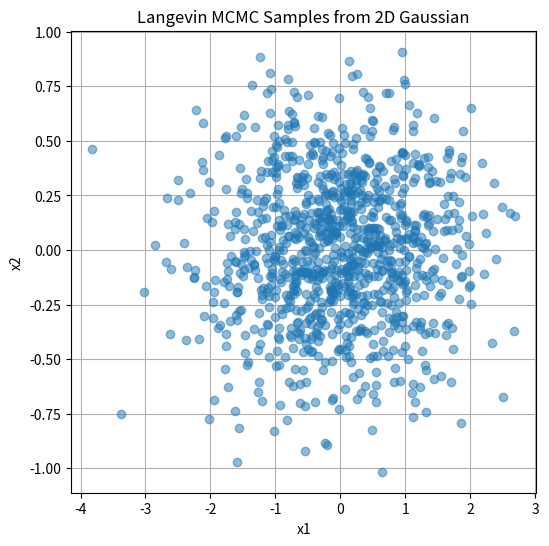

Python code for this plot:
import matplotlib.pyplot as plt
import numpy as np

# Parameters
epsilon = 0.1  # Step size
iterations = 20
dim = 2  # Dimension of the distribution


# Potential function U(x) and its gradient
def U(x):
    return np.array([0.5, 10.0]) * np.dot(x, x)


def grad_U(x):
    return np.array([1.0, 20.0]) * x


# Langevin MCMC sampling
x = np.array([2.0, 2.0])  # Initial state
samples = []
for _ in range(1000):
    for _ in range(iterations):
        noise = np.random.normal(0, 1, dim)
        x = x - (epsilon / 2) * grad_U(x) + np.sqrt(epsilon) * noise
    samples.append(x)

samples = np.array(samples)

# Plot the samples
plt.figure(figsize=(6, 6))
plt.plot(samples[:, 0], samples[:, 1], 'o', alpha=0.5)
plt.xlabel('x1')
plt.ylabel('x2')
plt.title('Langevin MCMC Samples from 2D Gaussian')
plt.grid()
plt.show()
